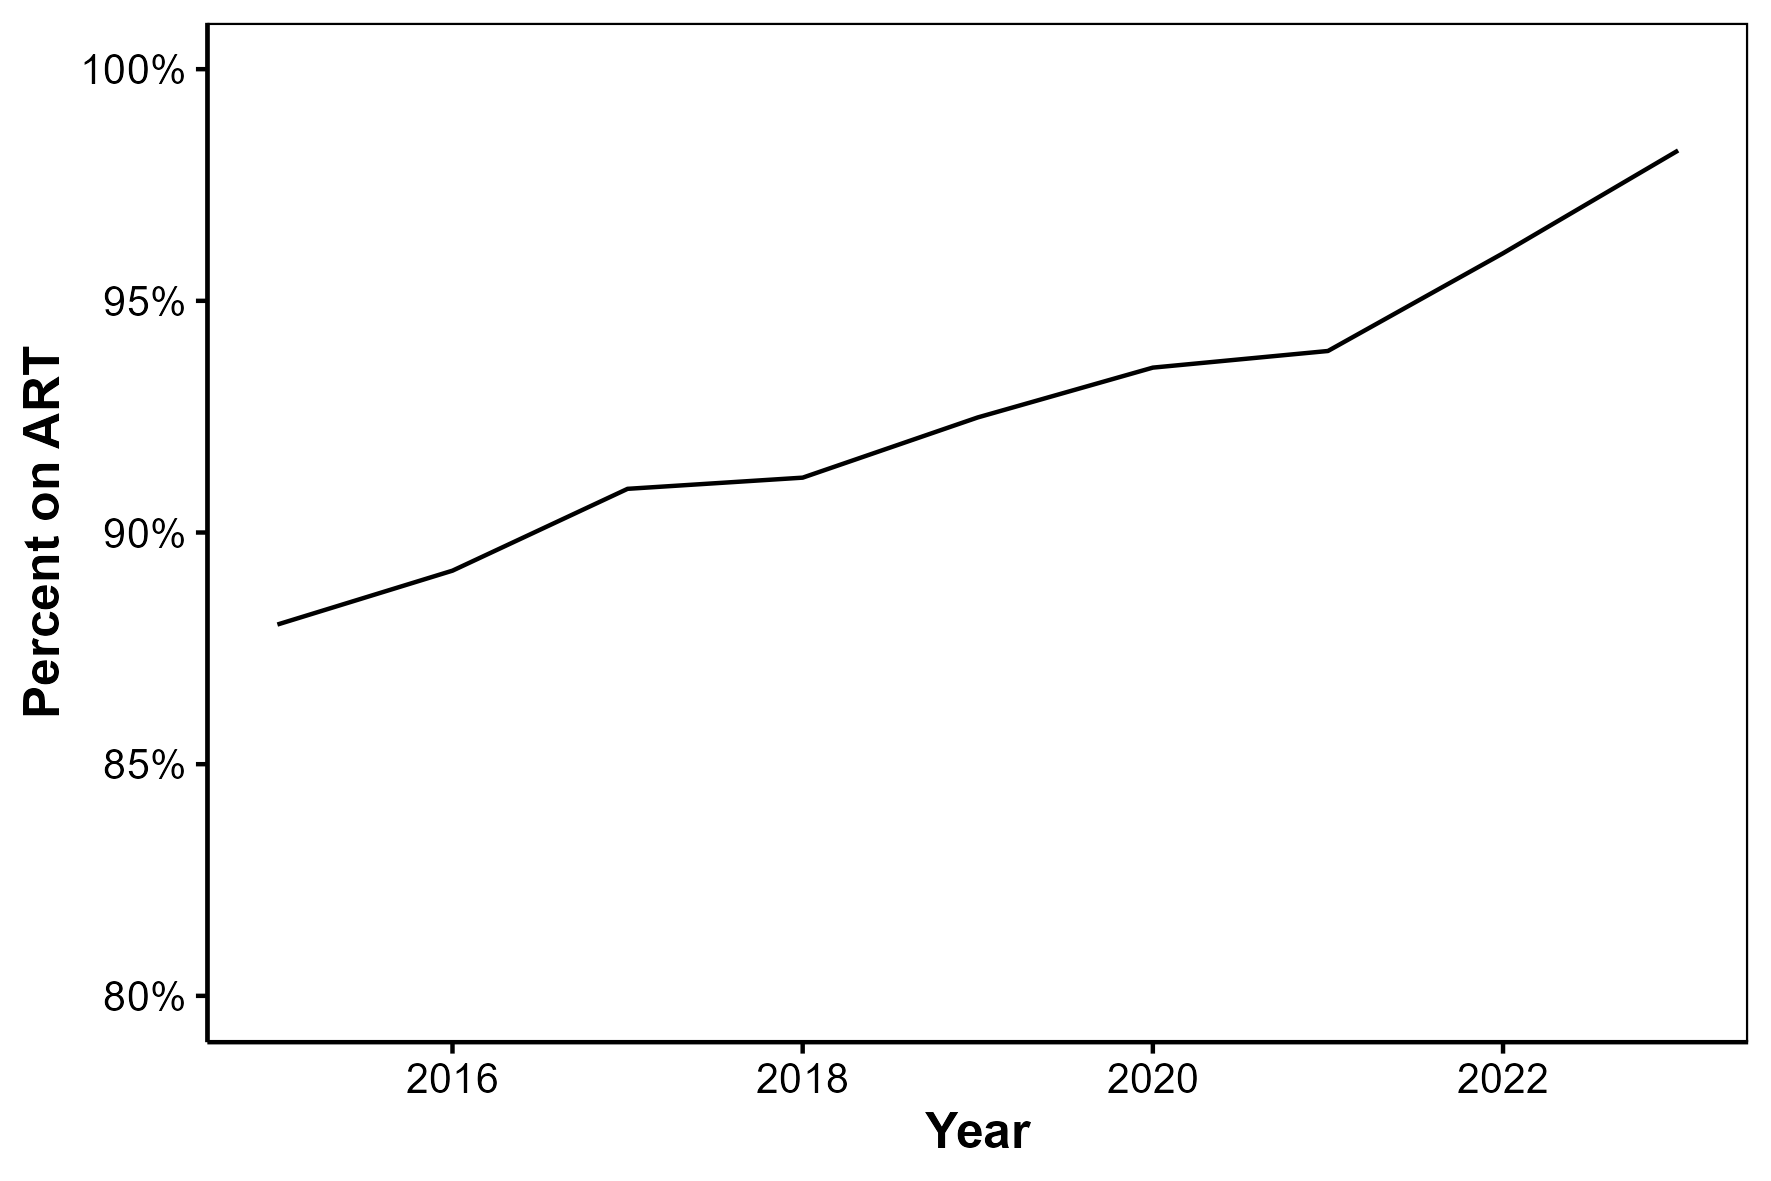

The file beside this chart, header and first rows:
year, prop
2015, 0.8801
2016, 0.8918
2017, 0.9094
2018, 0.9118
2019, 0.9248
2020, 0.9356
2021, 0.9392
2022, 0.9603
2023, 0.9824
